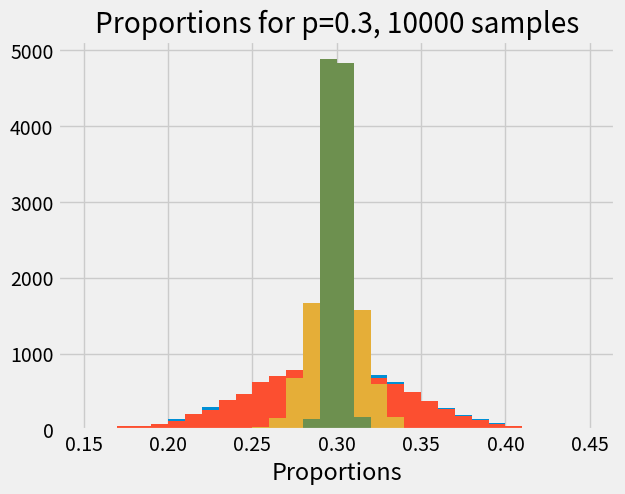

The matplotlib source for this figure:
# Don't change this cell; just run it.
import numpy as np
# Make random number generator.
rng = np.random.default_rng()
import matplotlib.pyplot as plt
# Make the plots look more fancy.
plt.style.use('fivethirtyeight')

p_red = 30 / 100

p_red = 0.3
p_not_red = 0.7

cars = rng.choice(['red', 'not_red'],
                   p=[p_red, p_not_red],
                   size=100)
prop = np.count_nonzero(cars == 'red') / 100
print('Proportion of red', prop)

n_iters = 10000
n_cars = 100
props = np.zeros(n_iters)
for i in np.arange(n_iters):
    samples = rng.choice(['red', 'not_red'],
                         p=[p_red, p_not_red],
                         size=n_cars)
    props[i] = np.count_nonzero(samples == 'red') / n_cars
# Define the bins for the histogram to make them comparable across n_cars
plt.hist(props, bins=np.arange(0.15, 0.45, 0.01))
plt.xlabel('Proportions')
plt.title('Proportions for p=0.3, ' +  str(n_cars) + ' samples');

def show_proportions(n_cars, n_iters=10000):
    props = np.zeros(n_iters)
    for i in np.arange(n_iters):
        samples = rng.choice(['red', 'not_red'],
                              p=[p_red, p_not_red],
                              size=n_cars)
        props[i] = np.count_nonzero(samples == 'red') / n_cars
    # Define the bins for the histogram to make them comparable across n_cars
    plt.hist(props, bins=np.arange(0.15, 0.45, 0.01))
    plt.xlabel('Proportions')
    plt.title('Proportions for p=0.3, ' +  str(n_cars) + ' samples');

show_proportions(100)

show_proportions(1000)

show_proportions(10000)